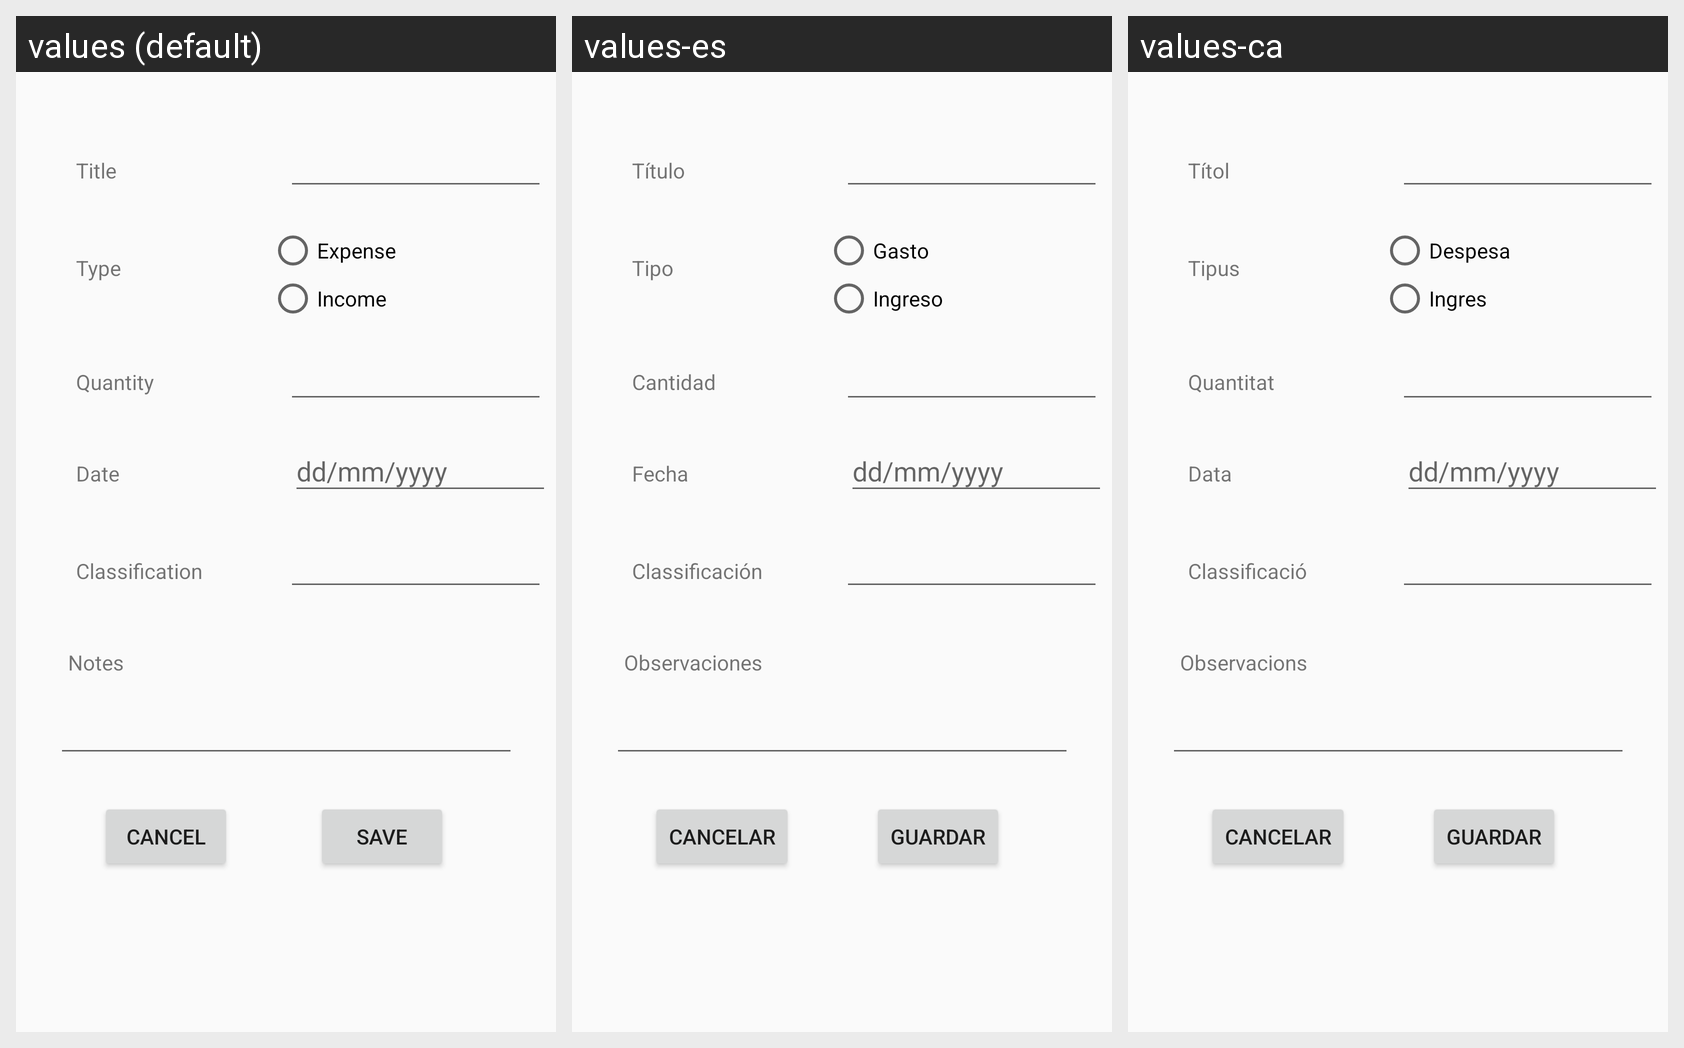

Locale-by-locale string values for the Android screen shown in this grid:
Android screen res/layout/activity_add_moviment.xml rendered under 3 locales, left to right: values (default), values-es, values-ca. Device: Nexus 5 (rendered at 1080×1920; each locale shown at half size, 540×960, under a caption strip naming it); theme Theme.MONEY_TRACKER.
Strings drawn on this screen, with the default value and each locale's value (text and hints the layout hard-codes appear in the picture but are not listed):

observacionsAddMoviment
  values: Notes
  values-es: Observaciones
  values-ca: Observacions

dataAddMoviment
  values: Date
  values-es: Fecha
  values-ca: Data

classifAddMoviment
  values: Classification
  values-es: Classificación
  values-ca: Classificació

quantitatAddMoviment
  values: Quantity
  values-es: Cantidad
  values-ca: Quantitat

titol
  values: Title
  values-es: Título
  values-ca: Títol

tipus
  values: Type
  values-es: Tipo
  values-ca: Tipus

guardarAddMoviment
  values: SAVE
  values-es: GUARDAR
  values-ca: GUARDAR

cancela
  values: Cancel
  values-es: Cancelar
  values-ca: Cancelar

tipusDespesa
  values: Expense
  values-es: Gasto
  values-ca: Despesa

tipusIngres
  values: Income
  values-es: Ingreso
  values-ca: Ingres
